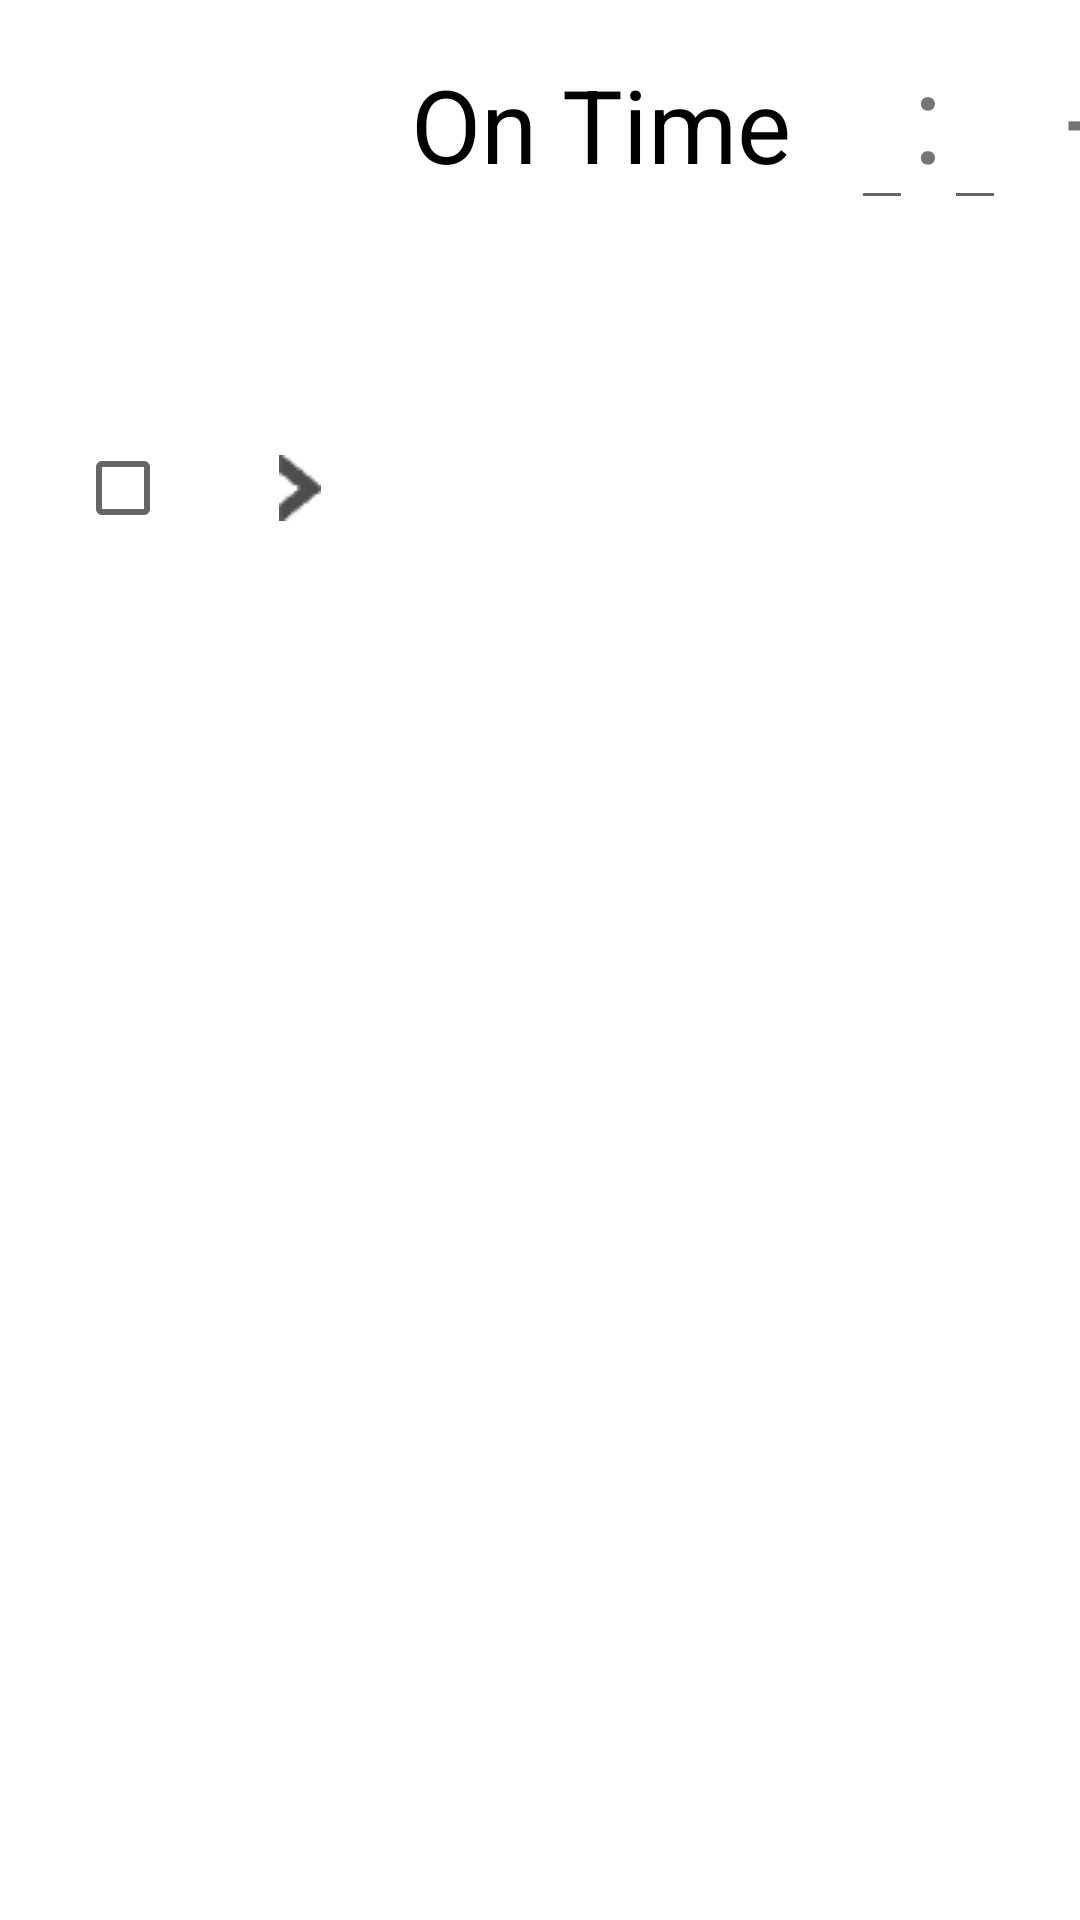

The Android layout XML behind this screen, and the referenced resources:
<!-- AndroidManifest.xml: fallback theme Theme.MaterialComponents.DayNight.NoActionBar -->
<!-- res/layout/time_setting_list.xml -->
<?xml version="1.0" encoding="utf-8"?>
<LinearLayout xmlns:android="http://schemas.android.com/apk/res/android"
    android:layout_width="match_parent"
    android:layout_height="match_parent"
    android:orientation="vertical">

    <LinearLayout
        android:layout_width="wrap_content"
        android:layout_height="wrap_content"
        android:orientation="horizontal">

        <CheckBox
            android:focusable="false"
            android:id="@+id/check_box"
            android:layout_width="wrap_content"
            android:layout_height="wrap_content"
            android:layout_gravity="center_vertical"
            android:layout_marginLeft="25dp" />

        <ImageView
            android:layout_marginLeft="20dp"
            android:layout_gravity="center_vertical"
            android:src="@drawable/right_enter"
            android:layout_width="wrap_content"
            android:layout_height="wrap_content" />

        <TextView
            android:textColor="#000000"
            android:layout_width="wrap_content"
            android:layout_height="wrap_content"
            android:layout_marginLeft="30dp"
            android:text="@string/power_on_time"
            android:textSize="34sp" />

        <EditText

            android:id="@+id/on_hour_edit"
            android:layout_width="wrap_content"
            android:layout_height="wrap_content"
            android:layout_marginLeft="20dp"
            android:textSize="42sp" />

        <TextView
            android:layout_width="wrap_content"
            android:layout_height="wrap_content"
            android:text="@string/mao"
            android:textSize="42sp" />

        <EditText
            android:id="@+id/on_min_edit"
            android:layout_width="wrap_content"
            android:layout_height="wrap_content"
            android:textSize="42sp" />

        <TextView
            android:layout_width="wrap_content"
            android:layout_height="wrap_content"
            android:layout_marginLeft="20dp"
            android:text="@string/heng"
            android:textSize="42sp" />

        <TextView
            android:textColor="#000000"
            android:layout_width="wrap_content"
            android:layout_height="wrap_content"
            android:layout_marginLeft="20dp"
            android:text="@string/power_off_time"
            android:textSize="34sp" />

        <EditText
            android:id="@+id/off_hour_edit"
            android:layout_width="wrap_content"
            android:layout_height="wrap_content"
            android:layout_marginLeft="20dp"
            android:textSize="42sp" />

        <TextView
            android:layout_width="wrap_content"
            android:layout_height="wrap_content"
            android:text="@string/mao"
            android:textSize="42sp" />

        <EditText
            android:id="@+id/off_min_edit"
            android:layout_width="wrap_content"
            android:layout_height="wrap_content"
            android:textSize="42sp" />

        <ImageButton
            android:visibility="invisible"
            android:id="@+id/add_item"
            android:layout_width="wrap_content"
            android:layout_height="wrap_content"
            android:layout_gravity="center_vertical"
            android:layout_marginLeft="96dp"
            android:background="#00ffffff"
            android:src="@drawable/add" />

        <ImageButton
            android:id="@+id/del_item"
            android:layout_width="wrap_content"
            android:layout_height="wrap_content"
            android:layout_gravity="center_vertical"
            android:layout_marginLeft="20dp"
            android:background="#00ffffff"
            android:src="@drawable/remove" />

    </LinearLayout>

</LinearLayout>
<!-- resources referenced by this layout -->
<resources>
  <!-- drawable add: png bitmap (drawable-mdpi, 18045 bytes) -->
  <!-- drawable remove: png bitmap (drawable-mdpi, 18008 bytes) -->
  <!-- drawable right_enter: png bitmap (drawable-mdpi, 18651 bytes) -->
  <string name="heng">-</string>
  <string name="mao">:</string>
  <string name="power_off_time">Off Time</string>
  <string name="power_on_time">On Time</string>
</resources>
